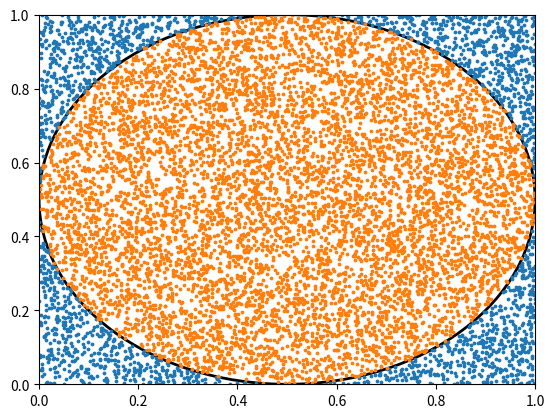

The script that saved this image:

import matplotlib.pyplot as plt
import matplotlib as mpl
import numpy as np
import pandas as pd

class EstimatePi(object):
    def __init__(self):
        # First, we need to create the unit square and circle of radius 1/2 inside
        self.fig, self.ax = plt.subplots() #create axis and figure objects
        self.ax.set(xlim = (0,1), ylim= (0,1)) #create unit square
        self.ax.add_patch(mpl.patches.Circle((0.5,0.5), radius= 0.5, fill= False, edgecolor= 'black', linewidth = 2)) #add circle to the axis

    def simulate_darts(self, N):
        # we need to create an array with random uniform numbers for x and y coordinates
        x = np.random.uniform(0,1,N)
        y = np.random.uniform(0,1,N)
        #create category 'cat' list
        cat = []
        for i in range(N):
            # using the circle's formula, if the sum of the distances is less than radius^2 then its inside the circle
            cond = (0.5-x[i])**2 + (0.5-y[i])**2
            if cond <= 0.25:
                cat.append(1)
            else:
                cat.append(0)
        df = pd.DataFrame(dict(x = x, y = y, cat = cat))
        groups = df.groupby('cat')
        for name, group in groups:
            self.ax.scatter(group['x'], group['y'], s=3) #make scatterplot of darts grouped by category
        # pi is approximately equal to the proportion of darts inside the circle times 4
        ratio = len(df[df['cat'] == 1])/len(x)*4
        print('The estimated value for pi is: ', ratio)
        return plt.show()



a = EstimatePi()
a.simulate_darts(10000)

